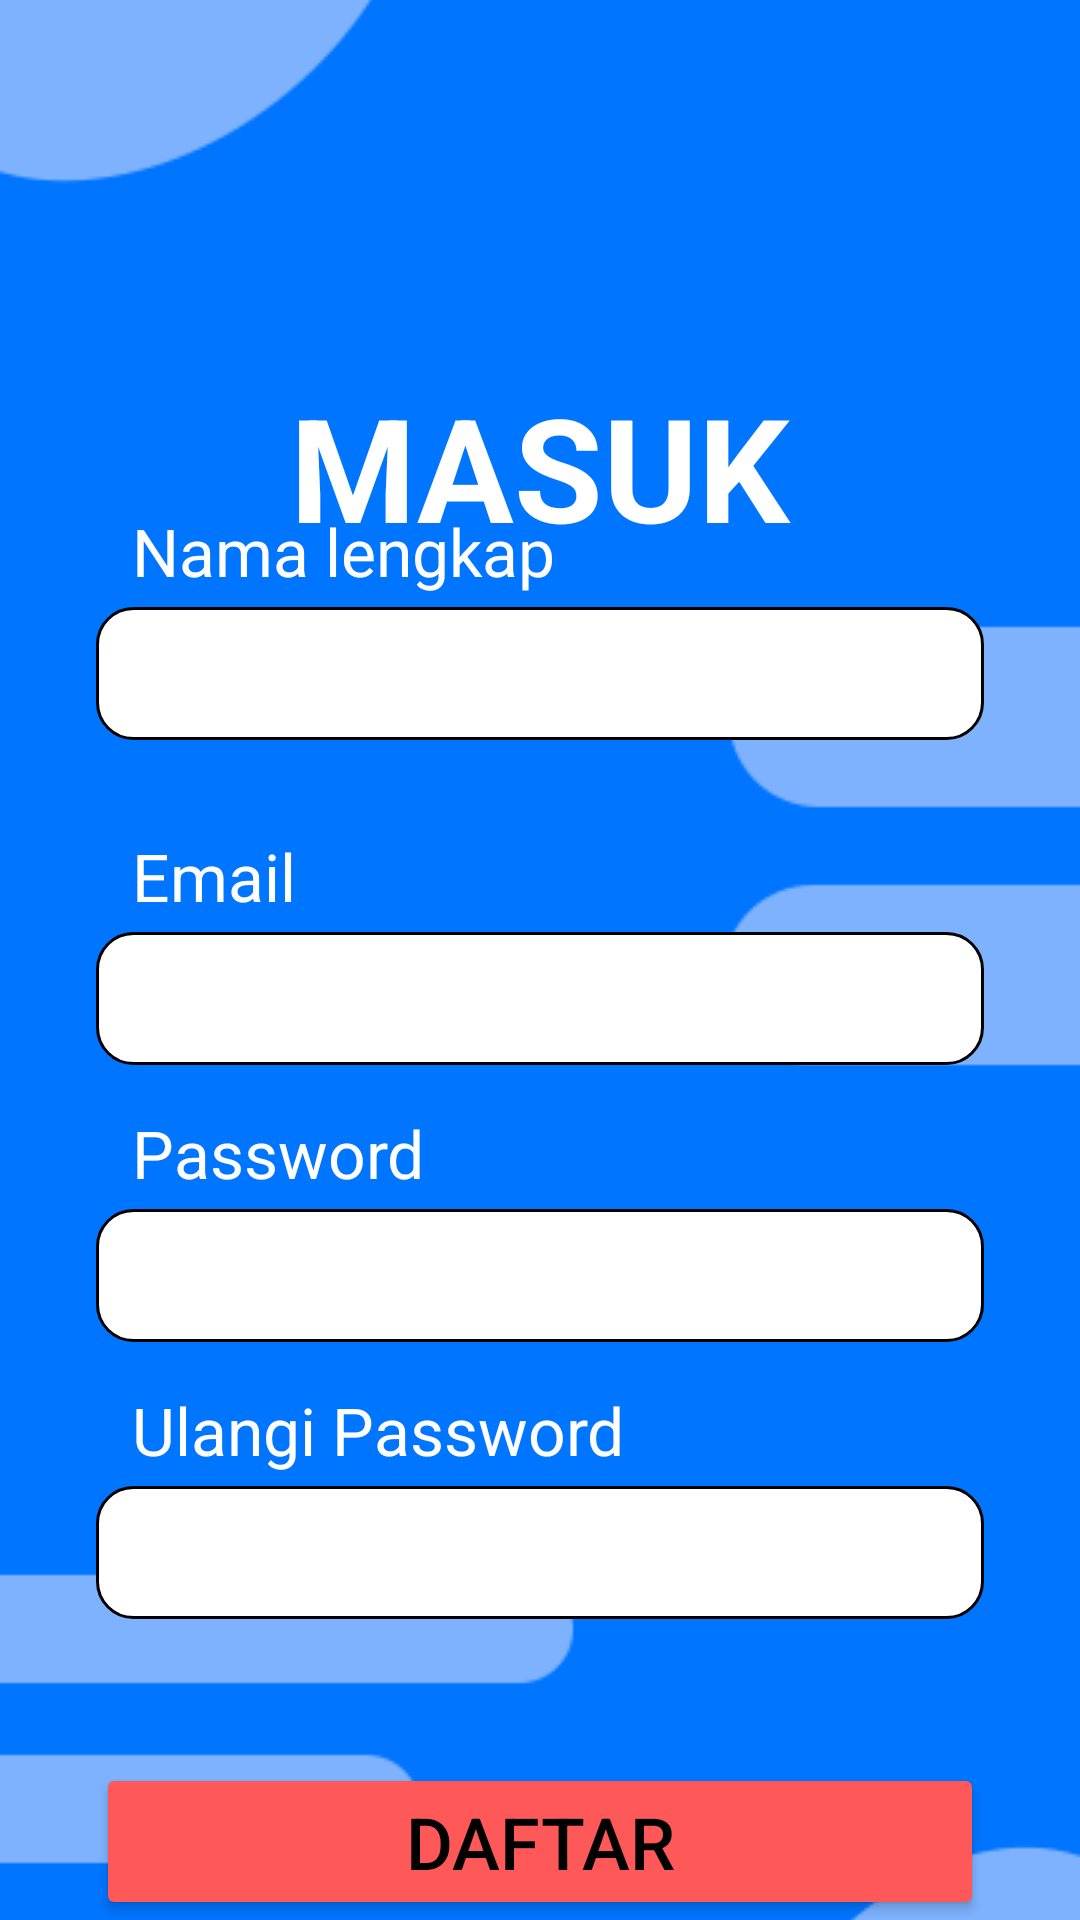

Layout XML and referenced resources for this Android screen:
<!-- AndroidManifest.xml: application theme Theme.AdoptMeNow -->
<!-- res/layout/fragment_register.xml -->
<?xml version="1.0" encoding="utf-8"?>
<layout xmlns:android="http://schemas.android.com/apk/res/android"
    xmlns:tools="http://schemas.android.com/tools"
    xmlns:app="http://schemas.android.com/apk/res-auto">

    <data></data>

    <FrameLayout
        android:layout_width="match_parent"
        android:layout_height="match_parent"
        tools:context=".account.RegisterFragment">

        <ImageView
            android:layout_width="match_parent"
            android:layout_height="match_parent"
            android:src="@drawable/bg_login"
            android:scaleType="centerCrop"
            android:scaleX="-1"/>

        <androidx.constraintlayout.widget.ConstraintLayout
            android:layout_width="match_parent"
            android:layout_height="wrap_content">

            <TextView
                android:id="@+id/title"
                android:layout_width="wrap_content"
                android:layout_height="wrap_content"
                android:text="@string/login"
                android:textSize="48sp"
                android:textStyle="bold"
                android:textColor="@color/white"
                android:textAllCaps="true"
                app:layout_constraintStart_toStartOf="parent"
                app:layout_constraintEnd_toEndOf="parent"
                app:layout_constraintTop_toTopOf="parent"
                app:layout_constraintBottom_toTopOf="@id/email_field"/>

            <TextView
                android:id="@+id/full_name_label"
                android:layout_width="wrap_content"
                android:layout_height="wrap_content"
                android:layout_marginBottom="4dp"
                android:layout_marginStart="12dp"
                android:text="@string/full_name"
                android:textSize="22sp"
                android:textColor="@color/white"
                app:layout_constraintBottom_toTopOf="@id/full_name_field"
                app:layout_constraintStart_toStartOf="@id/full_name_field"/>

            <EditText
                android:id="@+id/full_name_field"
                android:layout_width="match_parent"
                android:layout_height="wrap_content"
                android:layout_marginTop="64dp"
                android:layout_marginHorizontal="32dp"
                android:background="@drawable/round_form_input"
                android:inputType="text"
                app:layout_constraintTop_toBottomOf="@id/title"
                app:layout_constraintBottom_toTopOf="@id/email_field"
                app:layout_constraintStart_toStartOf="parent"
                app:layout_constraintEnd_toEndOf="parent"/>

            <TextView
                android:id="@+id/email_label"
                android:layout_width="wrap_content"
                android:layout_height="wrap_content"
                android:layout_marginBottom="4dp"
                android:layout_marginStart="12dp"
                android:text="@string/email"
                android:textSize="22sp"
                android:textColor="@color/white"
                app:layout_constraintBottom_toTopOf="@id/email_field"
                app:layout_constraintStart_toStartOf="@id/email_field"/>

            <EditText
                android:id="@+id/email_field"
                android:layout_width="match_parent"
                android:layout_height="wrap_content"
                android:layout_marginTop="64dp"
                android:layout_marginHorizontal="32dp"
                android:background="@drawable/round_form_input"
                android:inputType="textEmailAddress"
                app:layout_constraintTop_toBottomOf="@id/full_name_field"
                app:layout_constraintBottom_toTopOf="@id/password_field"
                app:layout_constraintStart_toStartOf="parent"
                app:layout_constraintEnd_toEndOf="parent"/>

            <TextView
                android:id="@+id/password_label"
                android:layout_width="wrap_content"
                android:layout_height="wrap_content"
                android:layout_marginBottom="4dp"
                android:layout_marginStart="12dp"
                android:text="@string/password"
                android:textSize="22sp"
                android:textColor="@color/white"
                app:layout_constraintBottom_toTopOf="@id/password_field"
                app:layout_constraintStart_toStartOf="@id/password_field"/>

            <EditText
                android:id="@+id/password_field"
                android:layout_width="match_parent"
                android:layout_height="wrap_content"
                android:layout_marginTop="48dp"
                android:layout_marginHorizontal="32dp"
                android:background="@drawable/round_form_input"
                android:inputType="textPassword"
                app:layout_constraintTop_toBottomOf="@id/email_field"
                app:layout_constraintBottom_toTopOf="@id/repeat_password_field"
                app:layout_constraintStart_toStartOf="parent"
                app:layout_constraintEnd_toEndOf="parent"/>

            <TextView
                android:id="@+id/repeat_password_label"
                android:layout_width="wrap_content"
                android:layout_height="wrap_content"
                android:layout_marginBottom="4dp"
                android:layout_marginStart="12dp"
                android:text="@string/repeat_password"
                android:textSize="22sp"
                android:textColor="@color/white"
                app:layout_constraintBottom_toTopOf="@id/repeat_password_field"
                app:layout_constraintStart_toStartOf="@id/repeat_password_field"/>

            <EditText
                android:id="@+id/repeat_password_field"
                android:layout_width="match_parent"
                android:layout_height="wrap_content"
                android:layout_marginTop="48dp"
                android:layout_marginHorizontal="32dp"
                android:background="@drawable/round_form_input"
                android:inputType="textPassword"
                app:layout_constraintTop_toBottomOf="@id/password_field"
                app:layout_constraintBottom_toTopOf="@id/register_button"
                app:layout_constraintStart_toStartOf="parent"
                app:layout_constraintEnd_toEndOf="parent"/>

            <Button
                android:id="@+id/register_button"
                android:layout_width="match_parent"
                android:layout_height="wrap_content"
                android:layout_marginHorizontal="32dp"
                android:layout_marginTop="48dp"
                android:backgroundTint="#FF5858"
                android:elevation="8dp"
                android:text="@string/register"
                android:textSize="24sp"
                app:layout_constraintTop_toBottomOf="@id/repeat_password_field"
                app:layout_constraintBottom_toBottomOf="parent"/>

        </androidx.constraintlayout.widget.ConstraintLayout>

    </FrameLayout>
</layout>
<!-- resources referenced by this layout -->
<resources>
  <color name="white">#FFFFFFFF</color>
  <!-- drawable bg_login: png bitmap (drawable, 8026 bytes) -->
  <!-- drawable round_form_input (drawable) -->
  <?xml version="1.0" encoding="utf-8"?>
  <shape xmlns:android="http://schemas.android.com/apk/res/android" android:shape="rectangle">
      <stroke
          android:width="1dp"
          android:color="@color/black" />
      <solid android:color="@color/white" />
      <corners android:radius="12dp"/>
      <padding
          android:top="10dp"
          android:bottom="10dp"
          android:left="10dp"
          android:right="50dp"/>
  </shape>
  <string name="email">Email</string>
  <string name="full_name">Nama lengkap</string>
  <string name="login">Masuk</string>
  <string name="password">Password</string>
  <string name="register">Daftar</string>
  <string name="repeat_password">Ulangi Password</string>
  <style name="Theme.AdoptMeNow" parent="Base.Theme.AdoptMeNow">
          <item name="textFillColor">@color/black</item>
          <item name="colorOnSurface">#FFF</item>
  
          
          <item name="android:actionBarStyle">@style/ThemeActionBar</item>
          <item name="android:windowActionBarOverlay">true</item>
          
          <item name="actionBarStyle">@style/ThemeActionBar</item>
          <item name="windowActionBarOverlay">true</item>
      </style>
  <color name="black">#FF000000</color>
  <style name="Base.Theme.AdoptMeNow" parent="Theme.Material3.Light">
          <item name="colorPrimary">#2589FF</item>
          <item name="android:textColor">@color/black</item>
      </style>
  <style name="ThemeActionBar" parent="Widget.AppCompat.Light.ActionBar.Solid">
          <item name="android:background">@null</item>
          
          <item name="background">@null</item>
          <item name="titleTextStyle">@style/App.ActionBar.Text</item>
      </style>
  <style name="App.ActionBar.Text" parent="@style/TextAppearance.Material3.ActionBar.Title">
          <item name="android:textColor">@color/white</item>
          <item name="android:textStyle">bold</item>
      </style>
</resources>
